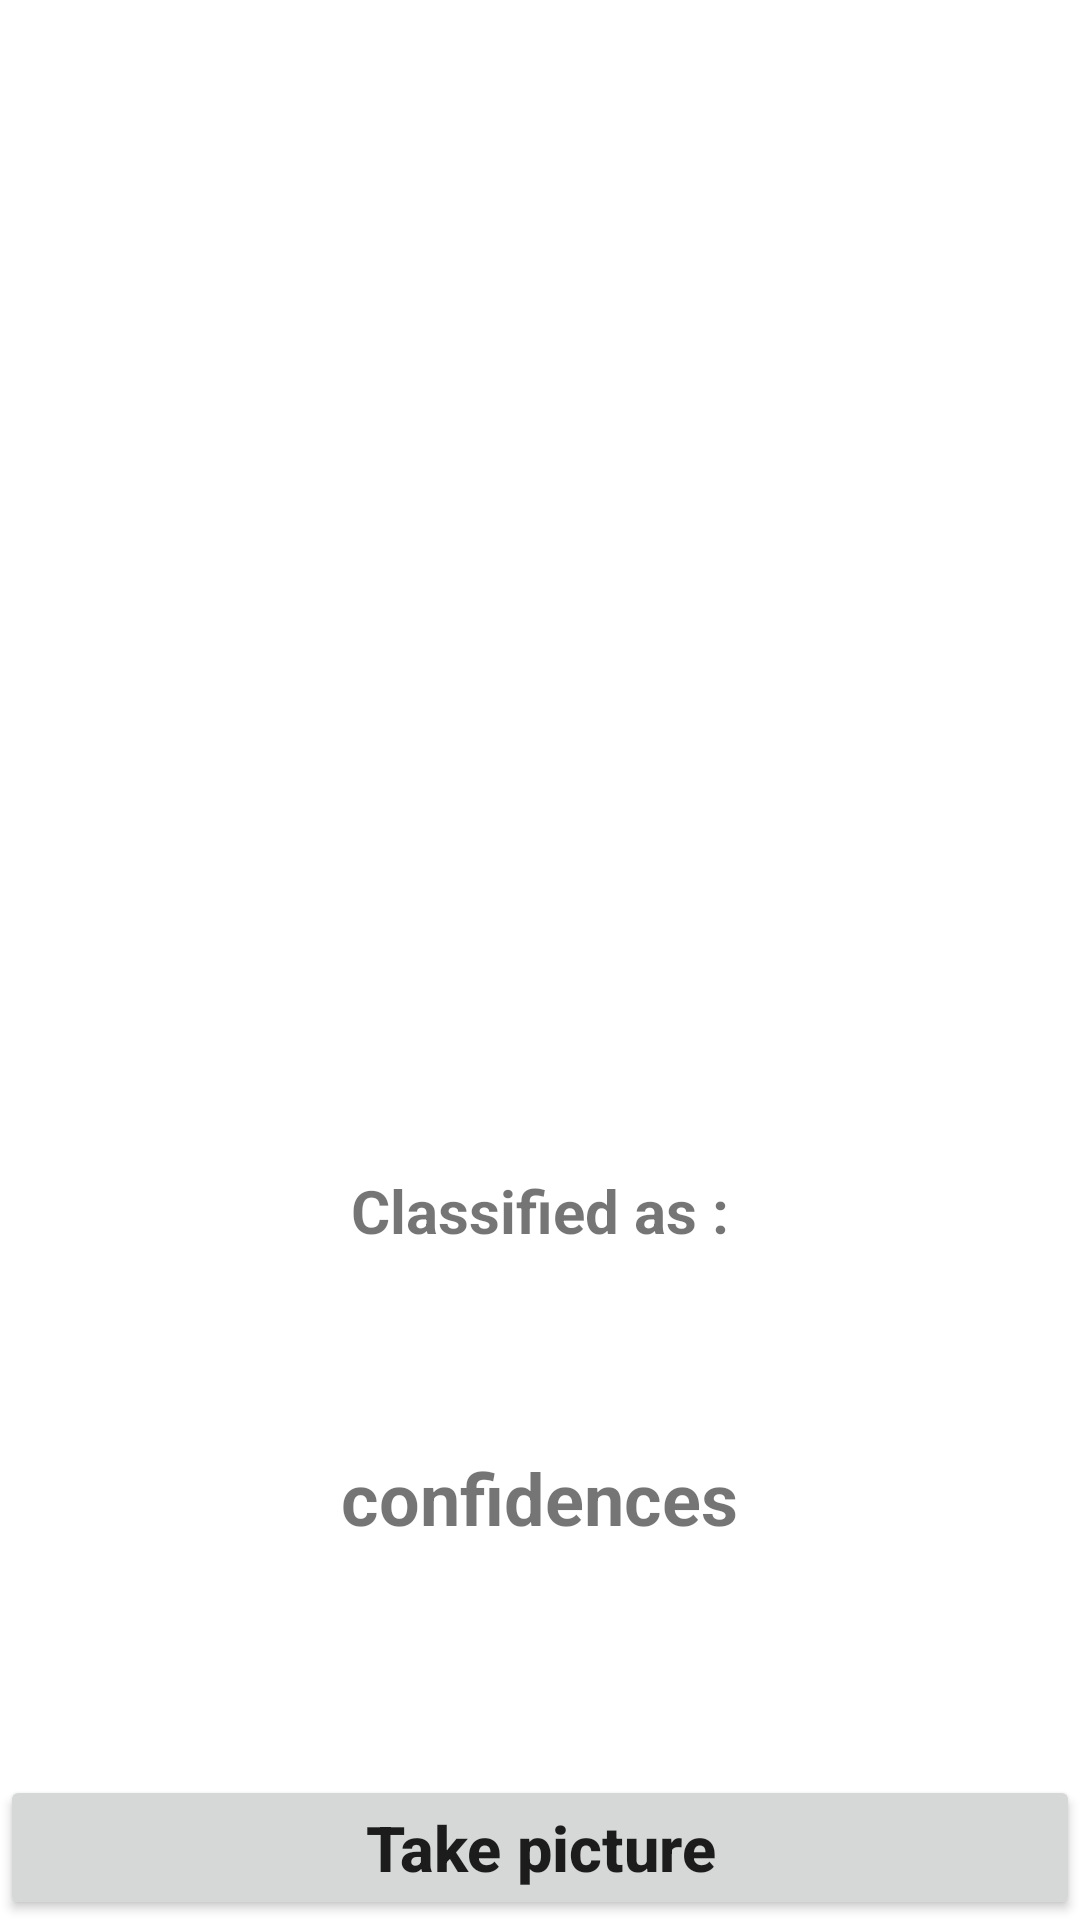

This screen was rendered from an Android layout file. Write that file and the resources it references.
<!-- AndroidManifest.xml: application theme Theme.ToyProject -->
<!-- res/layout/activity_ai.xml -->
<?xml version="1.0" encoding="utf-8"?>
<RelativeLayout xmlns:android="http://schemas.android.com/apk/res/android"
    xmlns:app="http://schemas.android.com/apk/res-auto"
    xmlns:tools="http://schemas.android.com/tools"
    android:layout_width="match_parent"
    android:layout_height="match_parent"
    tools:context=".MainActivity">

    <Button
        android:id="@+id/button"
        android:layout_width="match_parent"
        android:layout_height="wrap_content"
        android:layout_alignParentBottom="true"
        android:layout_centerInParent="true"
        android:text="Take picture"
        android:textAllCaps="false"
        android:textSize="21sp"
        android:textStyle="bold" />
    <ImageView
        android:id="@+id/imageview"
        android:layout_width="370sp"
        android:layout_height="370sp"
        android:layout_centerHorizontal="true"
        android:layout_marginTop="10sp"
        />

    <TextView
        android:id="@+id/classified"
        android:layout_width="wrap_content"
        android:layout_height="wrap_content"
        android:layout_centerHorizontal="true"
        android:text="Classified as :"
        android:textStyle="bold"
        android:textSize="20sp"
        android:layout_below="@+id/imageview"
        android:layout_marginTop="10sp"
        />
    <TextView
        android:id="@+id/result"
        android:layout_width="wrap_content"
        android:layout_height="wrap_content"
        android:layout_centerHorizontal="true"
        android:text=""
        android:textColor="#C30880"
        android:textStyle="bold"
        android:textSize="27sp"
        android:layout_below="@+id/classified"
        />

    <TextView
        android:id="@+id/ConfidencesText"
        android:layout_width="wrap_content"
        android:layout_height="wrap_content"
        android:layout_below="@+id/result"
        android:layout_centerHorizontal="true"
        android:layout_marginTop="30sp"
        android:text="confidences"
        android:textSize="24sp"
        android:textStyle="bold" />

    <TextView
        android:id="@+id/confidence"
        android:layout_width="wrap_content"
        android:layout_height="wrap_content"
        android:layout_centerHorizontal="true"
        android:text=""
        android:textColor="#000"
        android:textSize="22sp"
        android:layout_below="@+id/ConfidencesText"
        />
</RelativeLayout>
<!-- resources referenced by this layout -->
<resources>
  <style name="Theme.ToyProject" parent="Theme.MaterialComponents.DayNight.DarkActionBar">
          
          <item name="colorPrimary">@color/purple_500</item>
          <item name="colorPrimaryVariant">@color/purple_700</item>
          <item name="colorOnPrimary">@color/white</item>
          
          <item name="colorSecondary">@color/teal_200</item>
          <item name="colorSecondaryVariant">@color/teal_700</item>
          <item name="colorOnSecondary">@color/black</item>
          
          <item name="android:statusBarColor">?attr/colorPrimaryVariant</item>
          
          <item name="windowNoTitle">true</item>
      </style>
  <!-- not gathered from this repository: default colours our renderer supplied (Android Studio template values) -->
  <color name="purple_500">#FF6200EE</color>
  <color name="purple_700">#FF3700B3</color>
  <color name="teal_200">#FF03DAC5</color>
  <color name="teal_700">#FF018786</color>
  <color name="black">#FF000000</color>
  <color name="white">#FFFFFFFF</color>
</resources>
